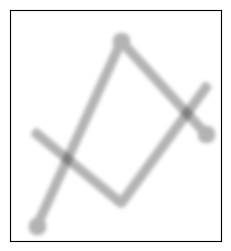

The matplotlib source for this figure:
import matplotlib.pyplot as plt

import numpy as np
import scipy.ndimage as NI
import matplotlib.cm as cm
import matplotlib.mlab as mlab

mmm = []

def gauss(im, dpi):
    "simple gauss filter"
    pad = 5
    ny, nx, depth = im.shape
    new_alpha = np.zeros([pad*2+ny, pad*2+nx], dtype="d")
    new_alpha[pad:-pad, pad:-pad] = np.sum(im[:,:,:3]*[0.3,0.3,0.3], axis=-1)*im[:,:,-1]
    aaa = NI.grey_dilation(new_alpha, size=(3, 3))
    alpha2 = NI.gaussian_filter(aaa, 2)
    new_im = np.zeros([pad*2+ny, pad*2+nx, depth], dtype="d")
    new_im[:,:,-1] = alpha2
    new_im[:,:,:-1] = 0.
    offsetx, offsety = -pad, -pad
    mmm.append(im)
    return new_im, offsetx, offsety



def grow(im, dpi):
    "enlarge the area"
    pad = 5
    ny, nx, depth = im.shape
    new_alpha = np.zeros([pad*2+ny, pad*2+nx], dtype="d")
    new_alpha[pad:-pad, pad:-pad] = im[:,:,-1]
    alpha2 = NI.grey_dilation(new_alpha, size=(3, 3))
    new_im = np.zeros([pad*2+ny, pad*2+nx, depth], dtype="d")
    new_im[:,:,-1] = alpha2
    new_im[:,:,:-1] = 1.
    offsetx, offsety = -pad, -pad
    return new_im, offsetx, offsety


from matplotlib.artist import Artist

class FilteredArtistList(Artist):
    """
    A simple container to draw filtered artist.
    """
    def __init__(self, artist_list, filter):
        self._artist_list = artist_list
        self._filter = filter
        Artist.__init__(self)
        
    def draw(self, renderer):
        renderer.start_rasterizing()
        renderer.start_filter()
        for a in self._artist_list:
            a.draw(renderer)
        renderer.stop_filter(self._filter)
        renderer.stop_rasterizing()



import matplotlib.transforms as mtransforms

def filtered_text(ax):
    # mostly copied from contour_demo.py

    # prepare image
    delta = 0.025
    x = np.arange(-3.0, 3.0, delta)
    y = np.arange(-2.0, 2.0, delta)
    X, Y = np.meshgrid(x, y)
    Z1 = mlab.bivariate_normal(X, Y, 1.0, 1.0, 0.0, 0.0)
    Z2 = mlab.bivariate_normal(X, Y, 1.5, 0.5, 1, 1)
    # difference of Gaussians
    Z = 10.0 * (Z2 - Z1)


    # draw
    im = ax.imshow(Z, interpolation='bilinear', origin='lower',
                   cmap=cm.gray, extent=(-3,3,-2,2))
    levels = np.arange(-1.2, 1.6, 0.2)
    CS = ax.contour(Z, levels,
                    origin='lower',
                    linewidths=2,
                    extent=(-3,3,-2,2))

    ax.set_aspect("auto")
    
    # contour label
    cl = ax.clabel(CS, levels[1::2],  # label every second level
                   inline=1,
                   fmt='%1.1f',
                   fontsize=11)

    # change clable color to black
    for t in cl:
        t.set_color("k")

    # Add white background to improve visibility of labels.
    white_glows = FilteredArtistList(cl, grow)
    ax.add_artist(white_glows)
    white_glows.set_zorder(cl[0].get_zorder()-0.1)

    ax.xaxis.set_visible(False)
    ax.yaxis.set_visible(False)


def drop_shadow_line(ax):
    # copyed from examples/misc/svg_filter_line.py

    # draw lines
    l1, = ax.plot([0.1, 0.5, 0.9], [0.1, 0.9, 0.5], "bo-",
                  mec="b", lw=5, ms=10, label="Line 1")
    l2, = ax.plot([0.1, 0.5, 0.9], [0.5, 0.2, 0.7], "r-",
                  mec="r", lw=5, ms=10, color="r", label="Line 2")

    #l1.set_rasterized(True) # to support mixed-mode renderers
    l1.set_visible(False)
    l2.set_visible(False)
    
    for l in [l1, l2]:

        # draw shadows with same lines with slight offset.

        xx = l.get_xdata()
        yy = l.get_ydata()
        shadow, = ax.plot(xx, yy)
        shadow.update_from(l)
        shadow.set_visible(True)

        # offset transform
        ot = mtransforms.offset_copy(l.get_transform(), ax.figure,
                                     x=4.0, y=-6.0, units='points')

        shadow.set_transform(ot)


        # adjust zorder of the shadow lines so that it is drawn below the
        # original lines
        shadow.set_zorder(l.get_zorder()-0.5)
        shadow.set_agg_filter(gauss)
        shadow.set_rasterized(True) # to support mixed-mode renderers
        


    ax.set_xlim(0., 1.)
    ax.set_ylim(0., 1.)

    ax.xaxis.set_visible(False)
    ax.yaxis.set_visible(False)

    

    
if 1:

    plt.figure(figsize=(6, 3))

    #ax = plt.subplot(121)
    #filtered_text(ax)

    ax = plt.subplot(122)
    drop_shadow_line(ax)
    
    plt.show()
